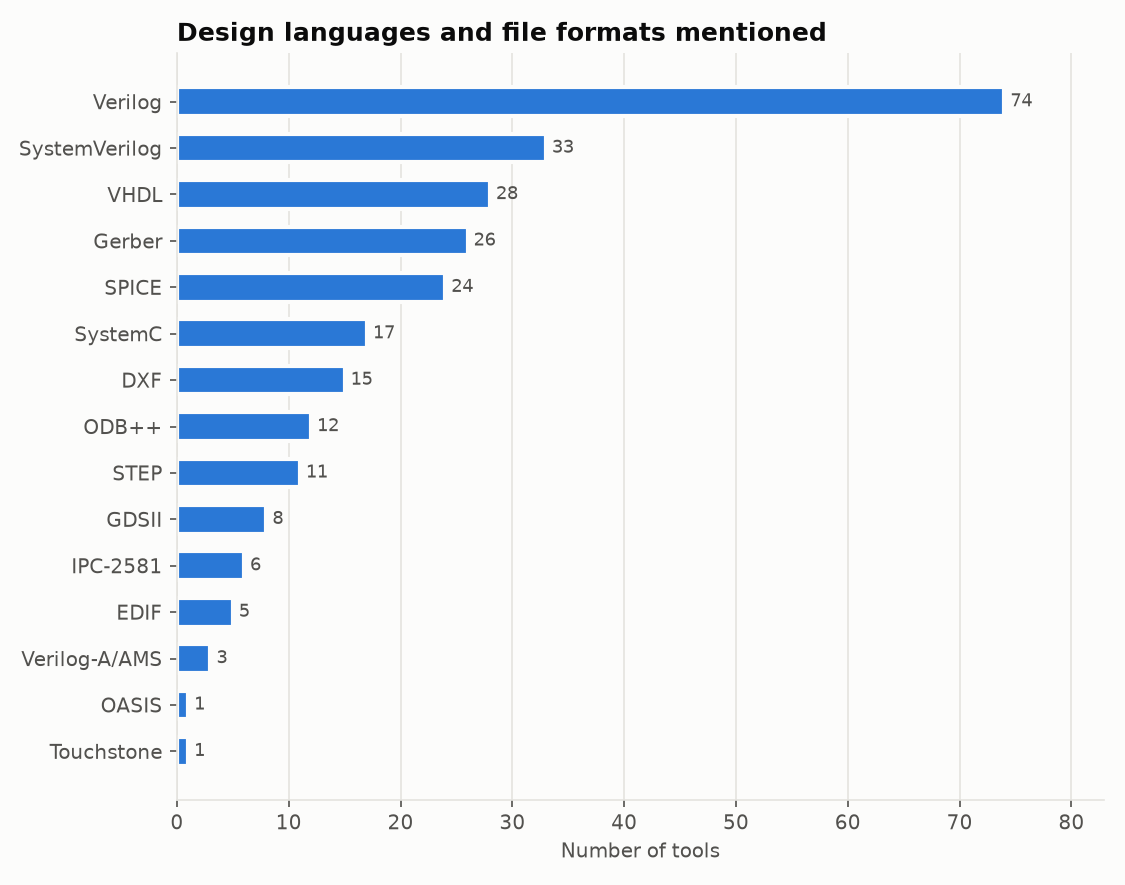

Source data for this figure (header and first rows):
language_or_format, tools
Verilog, 74
SystemVerilog, 33
VHDL, 28
Gerber, 26
SPICE, 24
SystemC, 17
DXF, 15
ODB++, 12
STEP, 11
GDSII, 8
IPC-2581, 6
EDIF, 5
Verilog-A/AMS, 3
OASIS, 1
Touchstone, 1
